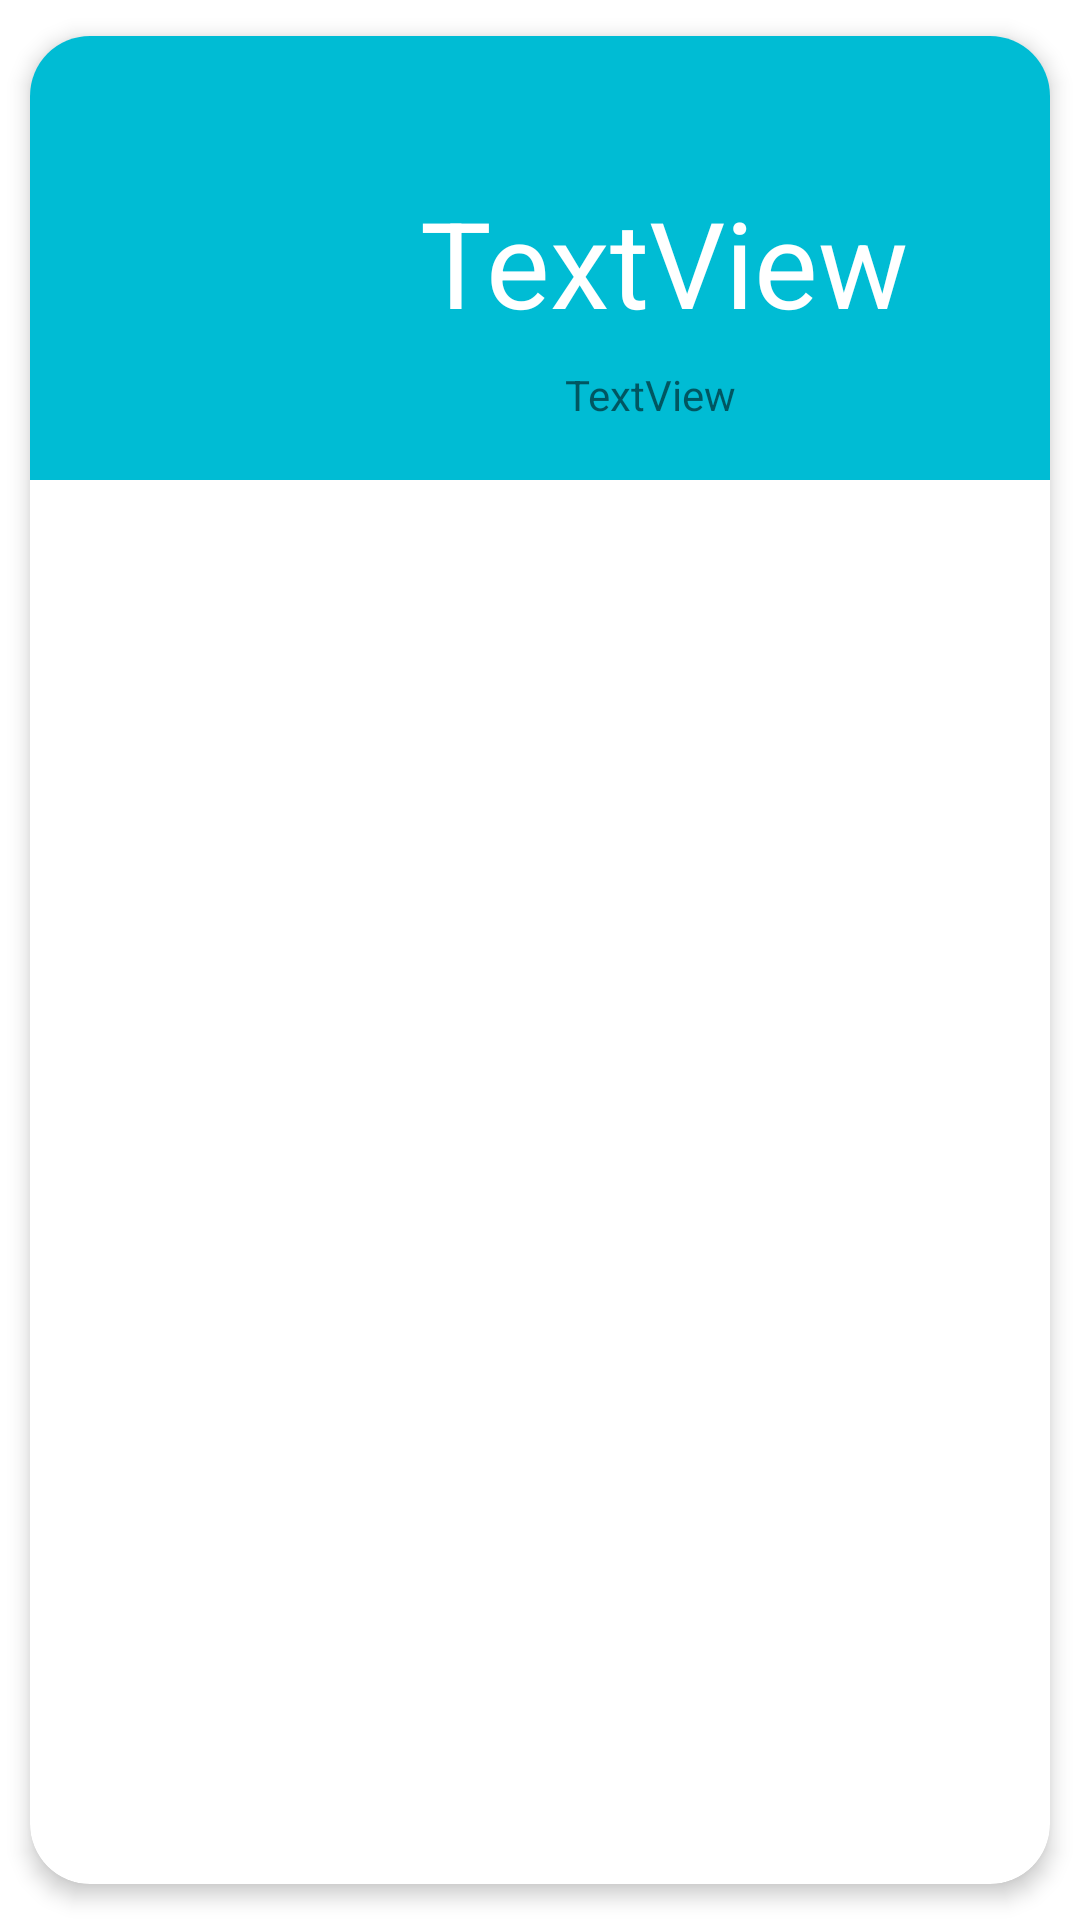

Layout XML and referenced resources for this Android screen:
<!-- AndroidManifest.xml: application theme Theme.Securityhome -->
<!-- res/layout/itemsensores.xml -->
<?xml version="1.0" encoding="utf-8"?>
<androidx.cardview.widget.CardView xmlns:android="http://schemas.android.com/apk/res/android"
    xmlns:app="http://schemas.android.com/apk/res-auto"
    xmlns:tools="http://schemas.android.com/tools"
    android:layout_width="wrap_content"
    android:layout_height="170dp"
    android:animateLayoutChanges="true"
    android:orientation="horizontal"
    app:cardCornerRadius="20dp"
    app:cardElevation="4dp"

    app:cardUseCompatPadding="true"
    android:background="#21CD28"
    >

    <androidx.constraintlayout.widget.ConstraintLayout
        android:layout_width="390dp"
        android:layout_height="148dp"
        android:background="#00BCD4">

        <TextView
            android:id="@+id/tvnameSensor"
            android:layout_width="wrap_content"
            android:layout_height="wrap_content"
            android:text="TextView"
            android:textColor="#FFFFFF"
            android:textSize="40dp"
            app:layout_constraintBottom_toBottomOf="parent"
            app:layout_constraintEnd_toEndOf="parent"
            app:layout_constraintHorizontal_bias="0.572"
            app:layout_constraintStart_toStartOf="parent"
            app:layout_constraintTop_toTopOf="parent"
            app:layout_constraintVertical_bias="0.515" />

        <ImageView
            android:id="@+id/imageView2"
            android:layout_width="58dp"
            android:layout_height="54dp"
            android:layout_marginStart="16dp"
            android:layout_marginTop="48dp"
            android:src="@drawable/sensor"
            app:layout_constraintStart_toStartOf="parent"
            app:layout_constraintTop_toTopOf="parent"
            app:srcCompat="@drawable/sensor" />

        <TextView
            android:id="@+id/TVnamecasa"
            android:layout_width="wrap_content"
            android:layout_height="wrap_content"
            android:layout_marginTop="8dp"
            android:text="TextView"
            app:layout_constraintEnd_toEndOf="parent"
            app:layout_constraintHorizontal_bias="0.536"
            app:layout_constraintStart_toStartOf="parent"
            app:layout_constraintTop_toBottomOf="@+id/tvnameSensor" />

    </androidx.constraintlayout.widget.ConstraintLayout>
</androidx.cardview.widget.CardView>
<!-- resources referenced by this layout -->
<resources>
  <style name="Theme.Securityhome" parent="Theme.MaterialComponents.DayNight.NoActionBar">
          
          <item name="colorPrimary">@color/purple_500</item>
          <item name="colorPrimaryVariant">@color/purple_700</item>
          <item name="colorOnPrimary">@color/white</item>
          
          <item name="colorSecondary">@color/teal_200</item>
          <item name="colorSecondaryVariant">@color/teal_700</item>
          <item name="colorOnSecondary">@color/black</item>
          
          <item name="android:statusBarColor" tools:targetApi="l">?attr/colorPrimaryVariant</item>
          
      </style>
  <!-- not gathered from this repository: default colours our renderer supplied (Android Studio template values) -->
  <color name="purple_500">#FF6200EE</color>
  <color name="purple_700">#FF3700B3</color>
  <color name="teal_200">#FF03DAC5</color>
  <color name="teal_700">#FF018786</color>
  <color name="black">#FF000000</color>
  <color name="white">#FFFFFFFF</color>
</resources>
